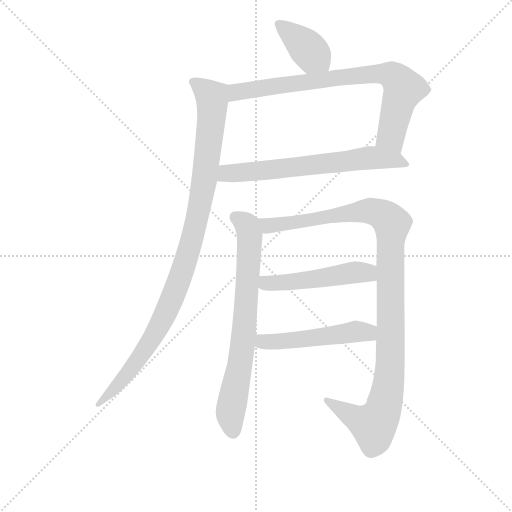
t = 0.00 s
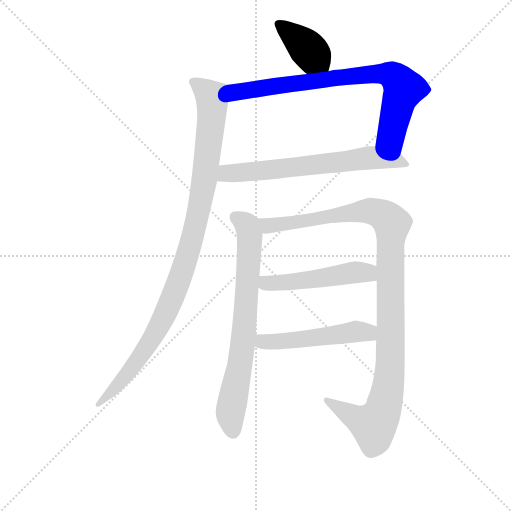
t = 1.44 s
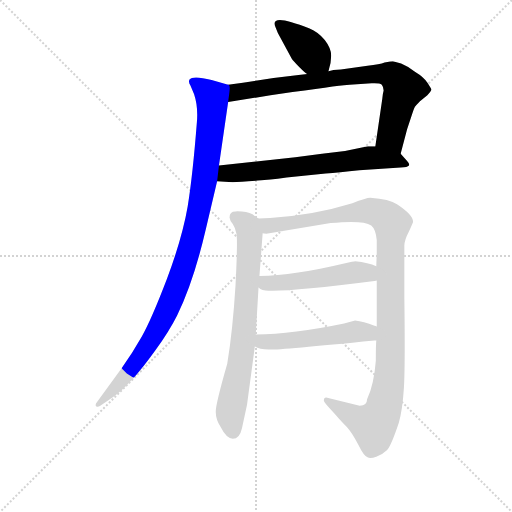
t = 2.87 s
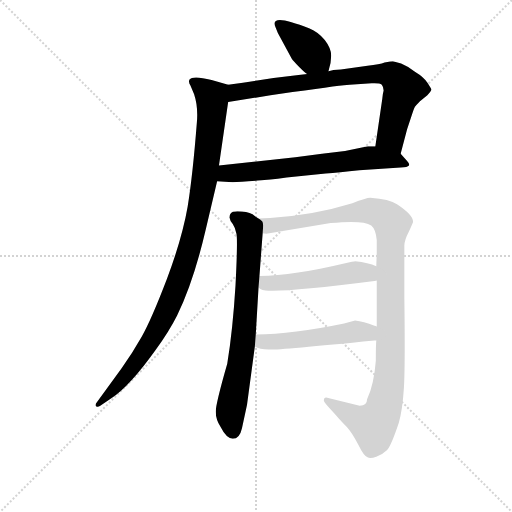
t = 4.31 s
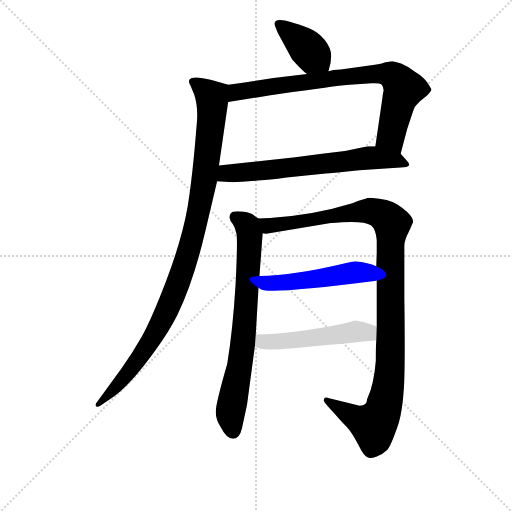
t = 5.75 s
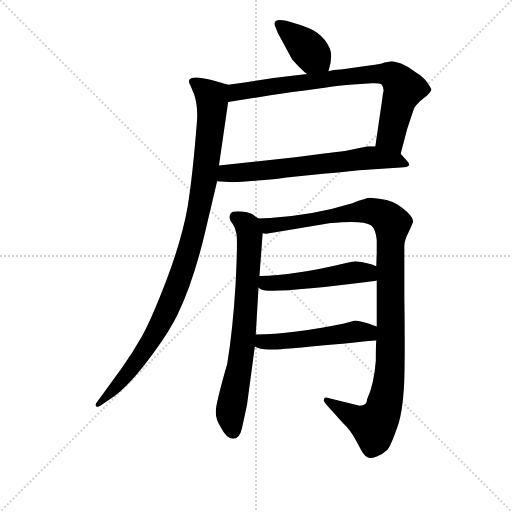
t = 7.19 s

The animated SVG that drew these frames (rendered in a browser with its animation timeline set to each time). Animation: 8 CSS @keyframes rules; one cycle of 7.19 s.

<svg version="1.1" viewBox="0 0 1024 1024" xmlns="http://www.w3.org/2000/svg">
  <g stroke="lightgray" stroke-dasharray="1,1" stroke-width="1" transform="scale(4, 4)">
    <line x1="0" y1="0" x2="256" y2="256"></line>
    <line x1="256" y1="0" x2="0" y2="256"></line>
    <line x1="128" y1="0" x2="128" y2="256"></line>
    <line x1="0" y1="128" x2="256" y2="128"></line>
  </g>
<g transform="scale(0.92, -0.92) translate(60, -900)">
   <style type="text/css">
    @keyframes keyframes0 {
      from {
       stroke: blue;
       stroke-dashoffset: 393;
       stroke-width: 128;
       }
       56% {
       animation-timing-function: step-end;
       stroke: blue;
       stroke-dashoffset: 0;
       stroke-width: 128;
       }
       to {
       stroke: black;
       stroke-width: 1024;
       }
       }
       #make-me-a-hanzi-animation-0 {
         animation: keyframes0 0.569824s both;
         animation-delay: 0.000000s;
         animation-timing-function: linear;
       }
    @keyframes keyframes1 {
      from {
       stroke: blue;
       stroke-dashoffset: 795;
       stroke-width: 128;
       }
       72% {
       animation-timing-function: step-end;
       stroke: blue;
       stroke-dashoffset: 0;
       stroke-width: 128;
       }
       to {
       stroke: black;
       stroke-width: 1024;
       }
       }
       #make-me-a-hanzi-animation-1 {
         animation: keyframes1 0.896973s both;
         animation-delay: 0.569824s;
         animation-timing-function: linear;
       }
    @keyframes keyframes2 {
      from {
       stroke: blue;
       stroke-dashoffset: 668;
       stroke-width: 128;
       }
       68% {
       animation-timing-function: step-end;
       stroke: blue;
       stroke-dashoffset: 0;
       stroke-width: 128;
       }
       to {
       stroke: black;
       stroke-width: 1024;
       }
       }
       #make-me-a-hanzi-animation-2 {
         animation: keyframes2 0.793620s both;
         animation-delay: 1.466797s;
         animation-timing-function: linear;
       }
    @keyframes keyframes3 {
      from {
       stroke: blue;
       stroke-dashoffset: 1040;
       stroke-width: 128;
       }
       77% {
       animation-timing-function: step-end;
       stroke: blue;
       stroke-dashoffset: 0;
       stroke-width: 128;
       }
       to {
       stroke: black;
       stroke-width: 1024;
       }
       }
       #make-me-a-hanzi-animation-3 {
         animation: keyframes3 1.096354s both;
         animation-delay: 2.260417s;
         animation-timing-function: linear;
       }
    @keyframes keyframes4 {
      from {
       stroke: blue;
       stroke-dashoffset: 741;
       stroke-width: 128;
       }
       71% {
       animation-timing-function: step-end;
       stroke: blue;
       stroke-dashoffset: 0;
       stroke-width: 128;
       }
       to {
       stroke: black;
       stroke-width: 1024;
       }
       }
       #make-me-a-hanzi-animation-4 {
         animation: keyframes4 0.853027s both;
         animation-delay: 3.356771s;
         animation-timing-function: linear;
       }
    @keyframes keyframes5 {
      from {
       stroke: blue;
       stroke-dashoffset: 1114;
       stroke-width: 128;
       }
       78% {
       animation-timing-function: step-end;
       stroke: blue;
       stroke-dashoffset: 0;
       stroke-width: 128;
       }
       to {
       stroke: black;
       stroke-width: 1024;
       }
       }
       #make-me-a-hanzi-animation-5 {
         animation: keyframes5 1.156576s both;
         animation-delay: 4.209798s;
         animation-timing-function: linear;
       }
    @keyframes keyframes6 {
      from {
       stroke: blue;
       stroke-dashoffset: 507;
       stroke-width: 128;
       }
       62% {
       animation-timing-function: step-end;
       stroke: blue;
       stroke-dashoffset: 0;
       stroke-width: 128;
       }
       to {
       stroke: black;
       stroke-width: 1024;
       }
       }
       #make-me-a-hanzi-animation-6 {
         animation: keyframes6 0.662598s both;
         animation-delay: 5.366374s;
         animation-timing-function: linear;
       }
    @keyframes keyframes7 {
      from {
       stroke: blue;
       stroke-dashoffset: 515;
       stroke-width: 128;
       }
       63% {
       animation-timing-function: step-end;
       stroke: blue;
       stroke-dashoffset: 0;
       stroke-width: 128;
       }
       to {
       stroke: black;
       stroke-width: 1024;
       }
       }
       #make-me-a-hanzi-animation-7 {
         animation: keyframes7 0.669108s both;
         animation-delay: 6.028971s;
         animation-timing-function: linear;
       }
</style>
<path d="M 654.0 745.0 Q 660.0 763.0 660.0 779.0 Q 660.0 795.0 646.0 813.0 Q 631.0 831.0 613.0 838.0 Q 524.0 874.0 539.0 841.0 L 544.0 828.0 L 574.0 773.0 Q 577.0 768.0 591.0 754.0 Q 605.0 740.0 608.0 739.0 C 633.0 722.0 645.0 716.0 654.0 745.0 Z" fill="lightgray"></path> 
<path d="M 812.0 762.0 L 794.0 767.0 Q 790.0 767.0 776.0 764.0 Q 766.0 760.0 739.0 757.0 L 681.0 749.0 Q 676.0 749.0 665.0 748.0 L 654.0 745.0 L 608.0 739.0 L 589.0 737.0 Q 532.0 731.0 468.0 720.0 L 436.0 716.0 C 406.0 712.0 406.0 673.0 436.0 678.0 L 528.0 693.0 L 576.0 700.0 Q 688.0 716.0 700.0 716.0 L 748.0 719.0 Q 765.0 720.0 770.0 716.0 Q 774.0 711.0 774.0 703.0 Q 772.0 696.0 771.0 685.0 L 756.0 582.0 C 752.0 552.0 803.0 537.0 811.0 566.0 L 825.0 619.0 L 834.0 646.0 Q 840.0 665.0 842.0 668.0 Q 844.0 671.0 853.0 680.0 L 869.0 693.0 Q 876.0 700.0 878.0 705.0 Q 878.0 706.0 870.0 719.0 Q 862.0 732.0 842.0 744.0 Q 827.0 756.0 812.0 762.0 Z" fill="lightgray"></path> 
<path d="M 412.0 506.0 L 446.0 504.0 Q 463.0 504.0 508.0 508.0 Q 552.0 512.0 563.0 514.0 L 648.0 523.0 Q 676.0 525.0 721.0 530.0 L 811.0 536.0 Q 826.0 536.0 829.0 540.0 Q 831.0 544.0 825.0 550.0 L 811.0 566.0 C 797.0 582.0 786.0 582.0 756.0 582.0 L 740.0 582.0 L 690.0 572.0 L 640.0 566.0 L 582.0 558.0 L 416.0 540.0 C 386.0 537.0 382.0 508.0 412.0 506.0 Z" fill="lightgray"></path> 
<path d="M 436.0 716.0 L 400.0 726.0 Q 359.0 737.0 352.0 727.0 Q 349.0 722.0 354.0 714.0 L 362.0 695.0 Q 371.0 668.0 368.0 634.0 Q 359.0 519.0 348.0 451.0 Q 336.0 382.0 303.0 294.0 Q 269.0 205.0 248.0 168.0 Q 227.0 131.0 204.0 99.0 L 151.0 26.0 Q 146.0 20.0 149.0 17.0 Q 152.0 14.0 158.0 18.0 L 182.0 34.0 Q 222.0 60.0 279.0 140.0 Q 308.0 180.0 325.0 214.0 Q 361.0 288.0 387.0 400.0 L 412.0 506.0 L 416.0 540.0 L 436.0 678.0 C 440.0 708.0 441.0 715.0 436.0 716.0 Z" fill="lightgray"></path> 
<path d="M 502.0 425.0 Q 500.0 426.0 489.0 434.0 Q 477.0 441.0 456.0 441.0 L 452.0 440.0 Q 439.0 440.0 439.0 427.0 Q 440.0 419.0 446.0 413.0 Q 451.0 406.0 454.0 392.0 Q 457.0 378.0 452.0 280.0 Q 446.0 182.0 434.0 109.0 Q 409.0 22.0 409.0 5.0 Q 409.0 -12.0 420.0 -29.0 Q 432.0 -53.0 446.0 -54.0 Q 461.0 -54.0 466.0 -31.0 L 477.0 20.0 L 494.0 147.0 L 496.0 173.0 L 502.0 275.0 L 504.0 300.0 L 511.0 393.0 C 513.0 418.0 513.0 418.0 502.0 425.0 Z" fill="lightgray"></path> 
<path d="M 649.0 36.0 Q 644.0 36.0 644.0 29.0 Q 646.0 24.0 658.0 11.0 Q 670.0 -2.0 676.0 -9.0 Q 681.0 -15.0 694.0 -28.0 Q 706.0 -41.0 719.0 -67.0 Q 731.0 -92.0 739.0 -94.0 Q 744.0 -98.0 758.0 -93.0 Q 772.0 -88.0 781.0 -79.0 Q 790.0 -70.0 807.0 -19.0 Q 815.0 9.0 818.0 56.0 Q 821.0 103.0 819.0 254.0 L 819.0 366.0 Q 819.0 378.0 829.0 397.0 Q 838.0 416.0 838.0 418.0 Q 838.0 433.0 803.0 456.0 Q 787.0 467.0 745.0 470.0 Q 736.0 470.0 706.0 458.0 Q 622.0 432.0 527.0 426.0 L 502.0 425.0 C 472.0 424.0 481.0 391.0 511.0 393.0 Q 513.0 392.0 519.0 392.0 L 659.0 415.0 Q 729.0 422.0 747.0 410.0 Q 757.0 402.0 759.0 378.0 L 759.0 350.0 L 758.0 321.0 L 759.0 290.0 L 759.0 190.0 L 758.0 160.0 Q 757.0 150.0 757.0 116.0 Q 753.0 64.0 738.0 32.0 Q 738.0 18.0 722.0 18.0 L 649.0 36.0 Z" fill="lightgray"></path> 
<path d="M 502.0 275.0 Q 509.0 268.0 524.0 268.0 Q 574.0 266.0 754.0 289.0 Q 758.0 289.0 759.0 290.0 C 789.0 295.0 786.0 310.0 758.0 321.0 Q 741.0 329.0 712.0 332.0 Q 710.0 332.0 688.0 327.0 Q 580.0 301.0 504.0 300.0 C 474.0 299.0 477.0 291.0 502.0 275.0 Z" fill="lightgray"></path> 
<path d="M 494.0 147.0 Q 504.0 141.0 524.0 140.0 Q 543.0 139.0 754.0 160.0 L 758.0 160.0 C 788.0 162.0 787.0 179.0 759.0 190.0 L 755.0 192.0 L 754.0 192.0 Q 730.0 201.0 712.0 203.0 L 688.0 197.0 Q 577.0 174.0 496.0 173.0 C 466.0 172.0 467.0 159.0 494.0 147.0 Z" fill="lightgray"></path> 
      <clipPath id="make-me-a-hanzi-clip-0">
      <path d="M 654.0 745.0 Q 660.0 763.0 660.0 779.0 Q 660.0 795.0 646.0 813.0 Q 631.0 831.0 613.0 838.0 Q 524.0 874.0 539.0 841.0 L 544.0 828.0 L 574.0 773.0 Q 577.0 768.0 591.0 754.0 Q 605.0 740.0 608.0 739.0 C 633.0 722.0 645.0 716.0 654.0 745.0 Z" fill="lightgray"></path>
      </clipPath>
      <path clip-path="url(#make-me-a-hanzi-clip-0)" d="M 545.0 847.0 L 587.0 817.0 L 645.0 754.0 " fill="none" id="make-me-a-hanzi-animation-0" stroke-dasharray="265 530" stroke-linecap="round"></path>

      <clipPath id="make-me-a-hanzi-clip-1">
      <path d="M 812.0 762.0 L 794.0 767.0 Q 790.0 767.0 776.0 764.0 Q 766.0 760.0 739.0 757.0 L 681.0 749.0 Q 676.0 749.0 665.0 748.0 L 654.0 745.0 L 608.0 739.0 L 589.0 737.0 Q 532.0 731.0 468.0 720.0 L 436.0 716.0 C 406.0 712.0 406.0 673.0 436.0 678.0 L 528.0 693.0 L 576.0 700.0 Q 688.0 716.0 700.0 716.0 L 748.0 719.0 Q 765.0 720.0 770.0 716.0 Q 774.0 711.0 774.0 703.0 Q 772.0 696.0 771.0 685.0 L 756.0 582.0 C 752.0 552.0 803.0 537.0 811.0 566.0 L 825.0 619.0 L 834.0 646.0 Q 840.0 665.0 842.0 668.0 Q 844.0 671.0 853.0 680.0 L 869.0 693.0 Q 876.0 700.0 878.0 705.0 Q 878.0 706.0 870.0 719.0 Q 862.0 732.0 842.0 744.0 Q 827.0 756.0 812.0 762.0 Z" fill="lightgray"></path>
      </clipPath>
      <path clip-path="url(#make-me-a-hanzi-clip-1)" d="M 443.0 684.0 L 456.0 699.0 L 525.0 712.0 L 734.0 738.0 L 787.0 738.0 L 799.0 732.0 L 818.0 707.0 L 790.0 604.0 L 806.0 574.0 " fill="none" id="make-me-a-hanzi-animation-1" stroke-dasharray="667 1334" stroke-linecap="round"></path>

      <clipPath id="make-me-a-hanzi-clip-2">
      <path d="M 412.0 506.0 L 446.0 504.0 Q 463.0 504.0 508.0 508.0 Q 552.0 512.0 563.0 514.0 L 648.0 523.0 Q 676.0 525.0 721.0 530.0 L 811.0 536.0 Q 826.0 536.0 829.0 540.0 Q 831.0 544.0 825.0 550.0 L 811.0 566.0 C 797.0 582.0 786.0 582.0 756.0 582.0 L 740.0 582.0 L 690.0 572.0 L 640.0 566.0 L 582.0 558.0 L 416.0 540.0 C 386.0 537.0 382.0 508.0 412.0 506.0 Z" fill="lightgray"></path>
      </clipPath>
      <path clip-path="url(#make-me-a-hanzi-clip-2)" d="M 418.0 511.0 L 441.0 524.0 L 744.0 557.0 L 800.0 552.0 L 823.0 544.0 " fill="none" id="make-me-a-hanzi-animation-2" stroke-dasharray="540 1080" stroke-linecap="round"></path>

      <clipPath id="make-me-a-hanzi-clip-3">
      <path d="M 436.0 716.0 L 400.0 726.0 Q 359.0 737.0 352.0 727.0 Q 349.0 722.0 354.0 714.0 L 362.0 695.0 Q 371.0 668.0 368.0 634.0 Q 359.0 519.0 348.0 451.0 Q 336.0 382.0 303.0 294.0 Q 269.0 205.0 248.0 168.0 Q 227.0 131.0 204.0 99.0 L 151.0 26.0 Q 146.0 20.0 149.0 17.0 Q 152.0 14.0 158.0 18.0 L 182.0 34.0 Q 222.0 60.0 279.0 140.0 Q 308.0 180.0 325.0 214.0 Q 361.0 288.0 387.0 400.0 L 412.0 506.0 L 416.0 540.0 L 436.0 678.0 C 440.0 708.0 441.0 715.0 436.0 716.0 Z" fill="lightgray"></path>
      </clipPath>
      <path clip-path="url(#make-me-a-hanzi-clip-3)" d="M 360.0 722.0 L 400.0 689.0 L 401.0 660.0 L 381.0 489.0 L 349.0 349.0 L 305.0 230.0 L 258.0 142.0 L 196.0 63.0 L 153.0 21.0 " fill="none" id="make-me-a-hanzi-animation-3" stroke-dasharray="912 1824" stroke-linecap="round"></path>

      <clipPath id="make-me-a-hanzi-clip-4">
      <path d="M 502.0 425.0 Q 500.0 426.0 489.0 434.0 Q 477.0 441.0 456.0 441.0 L 452.0 440.0 Q 439.0 440.0 439.0 427.0 Q 440.0 419.0 446.0 413.0 Q 451.0 406.0 454.0 392.0 Q 457.0 378.0 452.0 280.0 Q 446.0 182.0 434.0 109.0 Q 409.0 22.0 409.0 5.0 Q 409.0 -12.0 420.0 -29.0 Q 432.0 -53.0 446.0 -54.0 Q 461.0 -54.0 466.0 -31.0 L 477.0 20.0 L 494.0 147.0 L 496.0 173.0 L 502.0 275.0 L 504.0 300.0 L 511.0 393.0 C 513.0 418.0 513.0 418.0 502.0 425.0 Z" fill="lightgray"></path>
      </clipPath>
      <path clip-path="url(#make-me-a-hanzi-clip-4)" d="M 450.0 429.0 L 474.0 413.0 L 483.0 391.0 L 483.0 372.0 L 471.0 182.0 L 441.0 3.0 L 446.0 -38.0 " fill="none" id="make-me-a-hanzi-animation-4" stroke-dasharray="613 1226" stroke-linecap="round"></path>

      <clipPath id="make-me-a-hanzi-clip-5">
      <path d="M 649.0 36.0 Q 644.0 36.0 644.0 29.0 Q 646.0 24.0 658.0 11.0 Q 670.0 -2.0 676.0 -9.0 Q 681.0 -15.0 694.0 -28.0 Q 706.0 -41.0 719.0 -67.0 Q 731.0 -92.0 739.0 -94.0 Q 744.0 -98.0 758.0 -93.0 Q 772.0 -88.0 781.0 -79.0 Q 790.0 -70.0 807.0 -19.0 Q 815.0 9.0 818.0 56.0 Q 821.0 103.0 819.0 254.0 L 819.0 366.0 Q 819.0 378.0 829.0 397.0 Q 838.0 416.0 838.0 418.0 Q 838.0 433.0 803.0 456.0 Q 787.0 467.0 745.0 470.0 Q 736.0 470.0 706.0 458.0 Q 622.0 432.0 527.0 426.0 L 502.0 425.0 C 472.0 424.0 481.0 391.0 511.0 393.0 Q 513.0 392.0 519.0 392.0 L 659.0 415.0 Q 729.0 422.0 747.0 410.0 Q 757.0 402.0 759.0 378.0 L 759.0 350.0 L 758.0 321.0 L 759.0 290.0 L 759.0 190.0 L 758.0 160.0 Q 757.0 150.0 757.0 116.0 Q 753.0 64.0 738.0 32.0 Q 738.0 18.0 722.0 18.0 L 649.0 36.0 Z" fill="lightgray"></path>
      </clipPath>
      <path clip-path="url(#make-me-a-hanzi-clip-5)" d="M 508.0 421.0 L 525.0 409.0 L 738.0 442.0 L 767.0 436.0 L 792.0 411.0 L 789.0 115.0 L 772.0 7.0 L 752.0 -25.0 L 721.0 -13.0 L 652.0 29.0 " fill="none" id="make-me-a-hanzi-animation-5" stroke-dasharray="986 1972" stroke-linecap="round"></path>

      <clipPath id="make-me-a-hanzi-clip-6">
      <path d="M 502.0 275.0 Q 509.0 268.0 524.0 268.0 Q 574.0 266.0 754.0 289.0 Q 758.0 289.0 759.0 290.0 C 789.0 295.0 786.0 310.0 758.0 321.0 Q 741.0 329.0 712.0 332.0 Q 710.0 332.0 688.0 327.0 Q 580.0 301.0 504.0 300.0 C 474.0 299.0 477.0 291.0 502.0 275.0 Z" fill="lightgray"></path>
      </clipPath>
      <path clip-path="url(#make-me-a-hanzi-clip-6)" d="M 511.0 293.0 L 519.0 284.0 L 565.0 286.0 L 718.0 308.0 L 755.0 298.0 " fill="none" id="make-me-a-hanzi-animation-6" stroke-dasharray="379 758" stroke-linecap="round"></path>

      <clipPath id="make-me-a-hanzi-clip-7">
      <path d="M 494.0 147.0 Q 504.0 141.0 524.0 140.0 Q 543.0 139.0 754.0 160.0 L 758.0 160.0 C 788.0 162.0 787.0 179.0 759.0 190.0 L 755.0 192.0 L 754.0 192.0 Q 730.0 201.0 712.0 203.0 L 688.0 197.0 Q 577.0 174.0 496.0 173.0 C 466.0 172.0 467.0 159.0 494.0 147.0 Z" fill="lightgray"></path>
      </clipPath>
      <path clip-path="url(#make-me-a-hanzi-clip-7)" d="M 502.0 166.0 L 516.0 157.0 L 551.0 158.0 L 699.0 177.0 L 737.0 176.0 L 755.0 186.0 " fill="none" id="make-me-a-hanzi-animation-7" stroke-dasharray="387 774" stroke-linecap="round"></path>

</g>
</svg>
